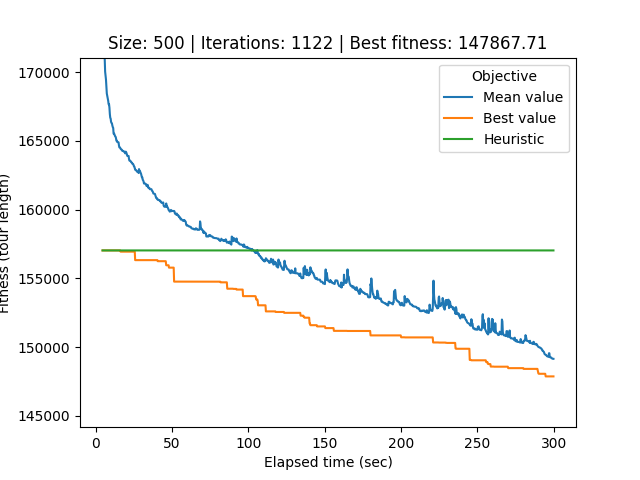

Values plotted in this chart, from the file beside it:
# Student number: r0758170
# Iteration, Elapsed time, Mean value, Best value, Cycle
0, 4.467, 1139568, 157034, 14, 396, 127, 205, 172, 309, 395, 24, 218, 201, 250, 32, 212, 151, 153, 284, 375, 339, 243, 6
1, 4.716, 178846, 157034, 14, 396, 127, 205, 172, 309, 395, 24, 218, 201, 250, 32, 212, 151, 153, 284, 375, 339, 243, 6
2, 4.993, 174632, 157034, 14, 396, 127, 205, 172, 309, 395, 24, 218, 201, 250, 32, 212, 151, 153, 284, 375, 339, 243, 6
3, 5.324, 172886, 157034, 14, 396, 127, 205, 172, 309, 395, 24, 218, 201, 250, 32, 212, 151, 153, 284, 375, 339, 243, 6
4, 5.632, 171840, 157034, 14, 396, 127, 205, 172, 309, 395, 24, 218, 201, 250, 32, 212, 151, 153, 284, 375, 339, 243, 6
5, 5.894, 171066, 157034, 14, 396, 127, 205, 172, 309, 395, 24, 218, 201, 250, 32, 212, 151, 153, 284, 375, 339, 243, 6
6, 6.163, 170042, 157034, 60, 22, 51, 35, 255, 298, 88, 117, 498, 372, 190, 478, 275, 410, 326, 453, 25, 156, 385, 161
7, 6.425, 169761, 157034, 60, 22, 51, 35, 255, 298, 88, 117, 498, 372, 190, 478, 275, 410, 326, 453, 25, 156, 385, 161
8, 6.708, 169477, 157034, 60, 22, 51, 35, 255, 298, 88, 117, 498, 372, 190, 478, 275, 410, 326, 453, 25, 156, 385, 161
9, 6.995, 168872, 157034, 60, 22, 51, 35, 255, 298, 88, 117, 498, 372, 190, 478, 275, 410, 326, 453, 25, 156, 385, 161
10, 7.262, 168450, 157034, 60, 22, 51, 35, 255, 298, 88, 117, 498, 372, 190, 478, 275, 410, 326, 453, 25, 156, 385, 161
11, 7.519, 168303, 157034, 60, 22, 51, 35, 255, 298, 88, 117, 498, 372, 190, 478, 275, 410, 326, 453, 25, 156, 385, 161
12, 7.908, 168059, 157034, 60, 22, 51, 35, 255, 298, 88, 117, 498, 372, 190, 478, 275, 410, 326, 453, 25, 156, 385, 161
13, 8.181, 167913, 157034, 60, 22, 51, 35, 255, 298, 88, 117, 498, 372, 190, 478, 275, 410, 326, 453, 25, 156, 385, 161
14, 8.437, 167675, 157034, 174, 77, 46, 399, 73, 101, 430, 116, 134, 294, 203, 325, 217, 30, 164, 67, 361, 135, 464, 145
15, 8.721, 167675, 157034, 174, 77, 46, 399, 73, 101, 430, 116, 134, 294, 203, 325, 217, 30, 164, 67, 361, 135, 464, 145
16, 8.984, 167424, 157034, 174, 77, 46, 399, 73, 101, 430, 116, 134, 294, 203, 325, 217, 30, 164, 67, 361, 135, 464, 145
17, 9.248, 166957, 157034, 174, 77, 46, 399, 73, 101, 430, 116, 134, 294, 203, 325, 217, 30, 164, 67, 361, 135, 464, 145
18, 9.516, 166688, 157034, 174, 77, 46, 399, 73, 101, 430, 116, 134, 294, 203, 325, 217, 30, 164, 67, 361, 135, 464, 145
19, 9.777, 166627, 157034, 174, 77, 46, 399, 73, 101, 430, 116, 134, 294, 203, 325, 217, 30, 164, 67, 361, 135, 464, 145
20, 10.04, 166397, 157034, 174, 77, 46, 399, 73, 101, 430, 116, 134, 294, 203, 325, 217, 30, 164, 67, 361, 135, 464, 145
21, 10.3, 166314, 157034, 174, 77, 46, 399, 73, 101, 430, 116, 134, 294, 203, 325, 217, 30, 164, 67, 361, 135, 464, 145
22, 10.61, 166287, 157034, 174, 77, 46, 399, 73, 101, 430, 116, 134, 294, 203, 325, 217, 30, 164, 67, 361, 135, 464, 145
23, 10.89, 166126, 157034, 174, 77, 46, 399, 73, 101, 430, 116, 134, 294, 203, 325, 217, 30, 164, 67, 361, 135, 464, 145
24, 11.17, 166009, 157034, 174, 77, 46, 399, 73, 101, 430, 116, 134, 294, 203, 325, 217, 30, 164, 67, 361, 135, 464, 145
25, 11.45, 165941, 157034, 174, 77, 46, 399, 73, 101, 430, 116, 134, 294, 203, 325, 217, 30, 164, 67, 361, 135, 464, 145
26, 11.71, 165531, 157034, 174, 77, 46, 399, 73, 101, 430, 116, 134, 294, 203, 325, 217, 30, 164, 67, 361, 135, 464, 145
27, 12.09, 165531, 157034, 174, 77, 46, 399, 73, 101, 430, 116, 134, 294, 203, 325, 217, 30, 164, 67, 361, 135, 464, 145
28, 12.37, 165426, 157034, 174, 77, 46, 399, 73, 101, 430, 116, 134, 294, 203, 325, 217, 30, 164, 67, 361, 135, 464, 145
29, 12.66, 165347, 157034, 174, 77, 46, 399, 73, 101, 430, 116, 134, 294, 203, 325, 217, 30, 164, 67, 361, 135, 464, 145
30, 12.93, 165325, 157034, 174, 77, 46, 399, 73, 101, 430, 116, 134, 294, 203, 325, 217, 30, 164, 67, 361, 135, 464, 145
31, 13.21, 165235, 157034, 174, 77, 46, 399, 73, 101, 430, 116, 134, 294, 203, 325, 217, 30, 164, 67, 361, 135, 464, 145
32, 13.53, 165024, 157034, 174, 77, 46, 399, 73, 101, 430, 116, 134, 294, 203, 325, 217, 30, 164, 67, 361, 135, 464, 145
33, 13.8, 165024, 157034, 174, 77, 46, 399, 73, 101, 430, 116, 134, 294, 203, 325, 217, 30, 164, 67, 361, 135, 464, 145
34, 14.07, 164926, 157034, 174, 77, 46, 399, 73, 101, 430, 116, 134, 294, 203, 325, 217, 30, 164, 67, 361, 135, 464, 145
35, 14.42, 164926, 157034, 174, 77, 46, 399, 73, 101, 430, 116, 134, 294, 203, 325, 217, 30, 164, 67, 361, 135, 464, 145
36, 14.7, 164906, 157034, 174, 77, 46, 399, 73, 101, 430, 116, 134, 294, 203, 325, 217, 30, 164, 67, 361, 135, 464, 145
37, 14.96, 164896, 157034, 174, 77, 46, 399, 73, 101, 430, 116, 134, 294, 203, 325, 217, 30, 164, 67, 361, 135, 464, 145
38, 15.23, 164661, 157034, 174, 77, 46, 399, 73, 101, 430, 116, 134, 294, 203, 325, 217, 30, 164, 67, 361, 135, 464, 145
39, 15.49, 164531, 157034, 174, 77, 46, 399, 73, 101, 430, 116, 134, 294, 203, 325, 217, 30, 164, 67, 361, 135, 464, 145
40, 15.77, 164525, 157034, 174, 77, 46, 399, 73, 101, 430, 116, 134, 294, 203, 325, 217, 30, 164, 67, 361, 135, 464, 145
41, 16.04, 164499, 157034, 174, 77, 46, 399, 73, 101, 430, 116, 134, 294, 203, 325, 217, 30, 164, 67, 361, 135, 464, 145
42, 16.3, 164433, 156946, 435, 470, 155, 39, 481, 194, 69, 369, 234, 308, 263, 458, 31, 130, 351, 370, 384, 422, 197, 28
43, 16.58, 164387, 156946, 435, 470, 155, 39, 481, 194, 69, 369, 234, 308, 263, 458, 31, 130, 351, 370, 384, 422, 197, 28
44, 16.89, 164382, 156946, 435, 470, 155, 39, 481, 194, 69, 369, 234, 308, 263, 458, 31, 130, 351, 370, 384, 422, 197, 28
45, 17.17, 164338, 156946, 438, 53, 220, 428, 171, 227, 47, 90, 425, 86, 133, 229, 472, 256, 459, 477, 92, 442, 436, 463
46, 17.42, 164278, 156946, 438, 53, 220, 428, 171, 227, 47, 90, 425, 86, 133, 229, 472, 256, 459, 477, 92, 442, 436, 463
47, 17.69, 164278, 156946, 438, 53, 220, 428, 171, 227, 47, 90, 425, 86, 133, 229, 472, 256, 459, 477, 92, 442, 436, 463
48, 17.94, 164278, 156946, 438, 53, 220, 428, 171, 227, 47, 90, 425, 86, 133, 229, 472, 256, 459, 477, 92, 442, 436, 463
49, 18.23, 164250, 156946, 438, 53, 220, 428, 171, 227, 47, 90, 425, 86, 133, 229, 472, 256, 459, 477, 92, 442, 436, 463
50, 18.49, 164218, 156946, 281, 338, 341, 199, 358, 437, 290, 54, 89, 41, 376, 52, 221, 254, 3, 367, 259, 354, 213, 124
51, 18.76, 164217, 156946, 320, 332, 493, 401, 224, 316, 43, 366, 393, 206, 9, 158, 353, 429, 467, 36, 485, 492, 268, 362
52, 19.02, 164217, 156946, 320, 332, 493, 401, 224, 316, 43, 366, 393, 206, 9, 158, 353, 429, 467, 36, 485, 492, 268, 362
53, 19.27, 164099, 156946, 320, 332, 493, 401, 224, 316, 43, 366, 393, 206, 9, 158, 353, 429, 467, 36, 485, 492, 268, 362
54, 19.53, 164211, 156946, 320, 332, 493, 401, 224, 316, 43, 366, 393, 206, 9, 158, 353, 429, 467, 36, 485, 492, 268, 362
55, 19.81, 164211, 156946, 320, 332, 493, 401, 224, 316, 43, 366, 393, 206, 9, 158, 353, 429, 467, 36, 485, 492, 268, 362
56, 20.18, 164113, 156946, 320, 332, 493, 401, 224, 316, 43, 366, 393, 206, 9, 158, 353, 429, 467, 36, 485, 492, 268, 362
57, 20.44, 163995, 156946, 320, 332, 493, 401, 224, 316, 43, 366, 393, 206, 9, 158, 353, 429, 467, 36, 485, 492, 268, 362
58, 20.73, 163910, 156946, 320, 332, 493, 401, 224, 316, 43, 366, 393, 206, 9, 158, 353, 429, 467, 36, 485, 492, 268, 362
... 1,063 more rows
